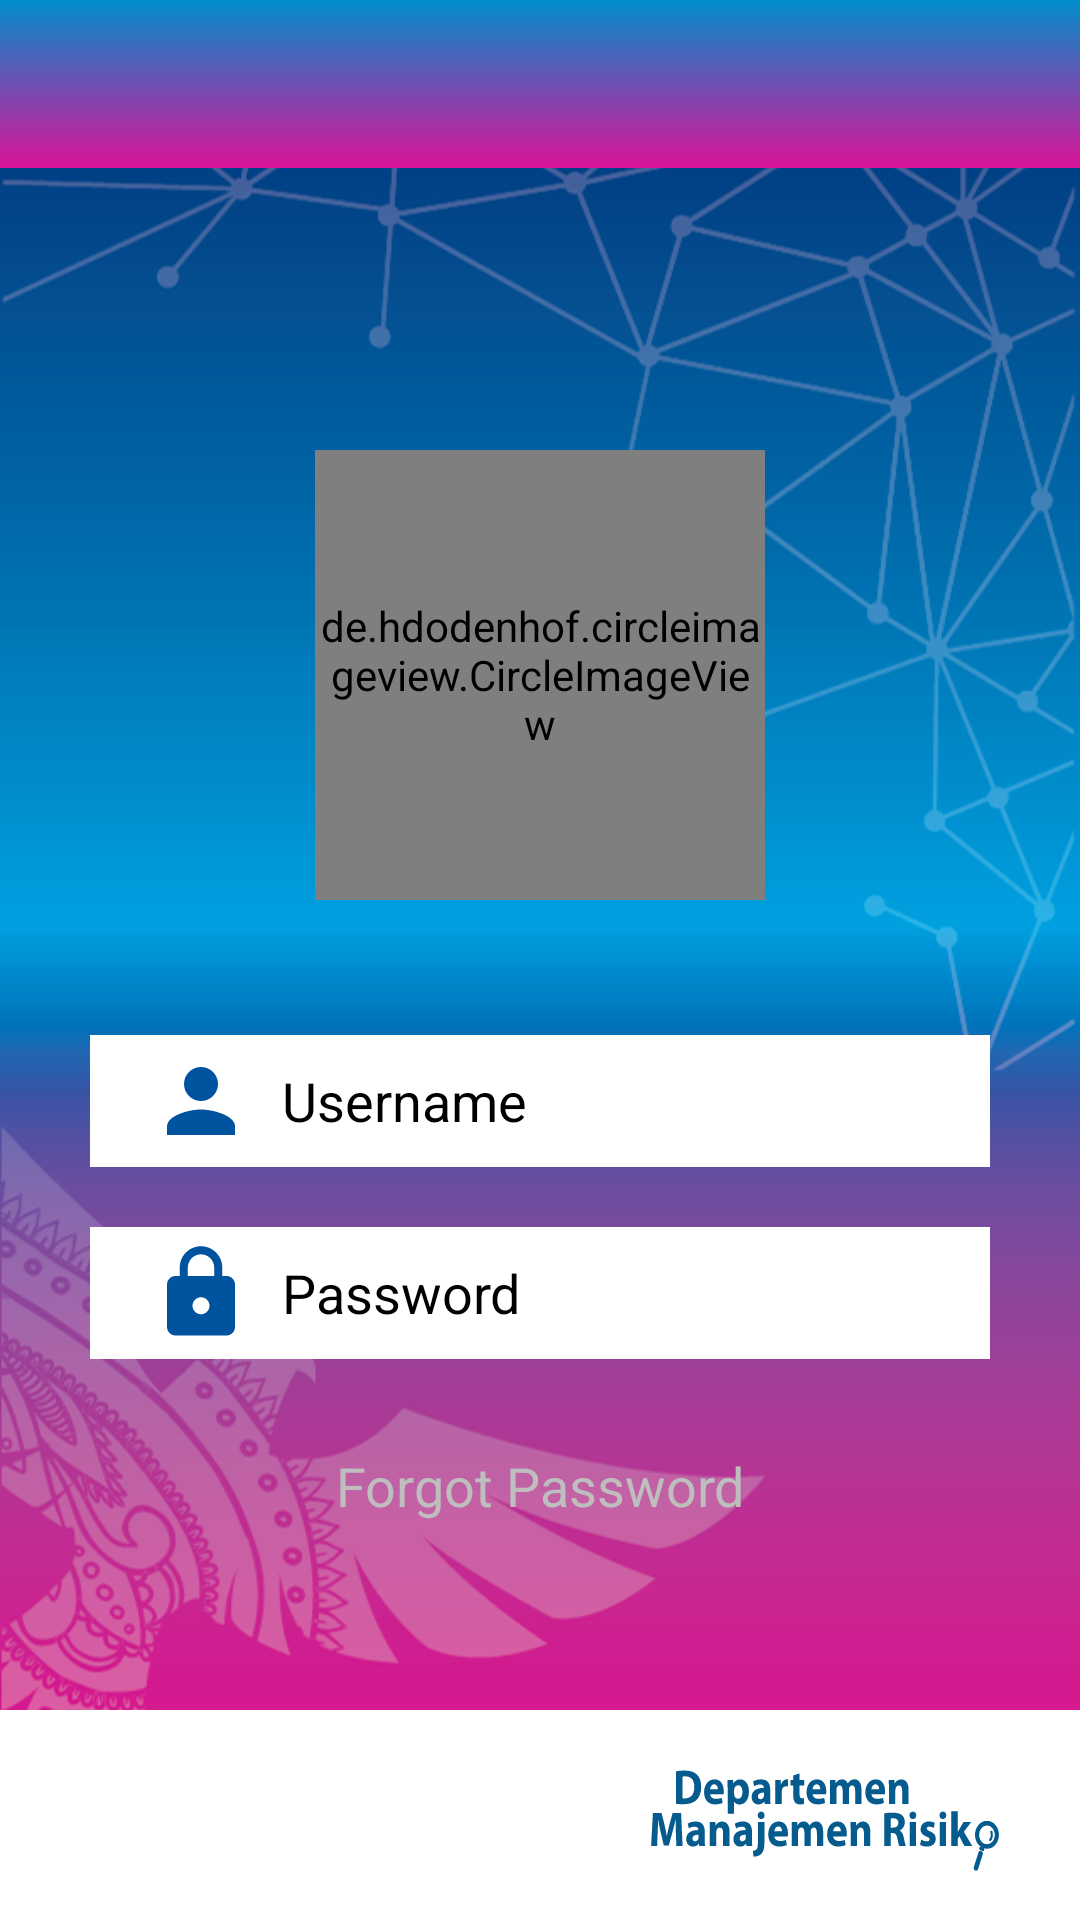

Produce the Android XML layout that renders to this screen, including the resource entries it uses.
<!-- AndroidManifest.xml: application theme MyOwntheme -->
<!-- res/layout/login_fragment.xml -->
<?xml version="1.0" encoding="utf-8"?>
<LinearLayout xmlns:android="http://schemas.android.com/apk/res/android"
    android:id="@+id/parent"
    android:layout_width="match_parent"
    android:layout_height="match_parent"
    android:background="@drawable/bg_new_copy"
    android:orientation="vertical">

    <include layout="@layout/toolbar_login_new" />

    <LinearLayout
        android:layout_marginTop="50dp"
        android:layout_width="match_parent"
        android:layout_height="match_parent"
        android:layout_weight="1"
        android:orientation="vertical">

        <de.hdodenhof.circleimageview.CircleImageView xmlns:app="http://schemas.android.com/apk/res-auto"
            android:id="@+id/nav_photo_profile"
            android:layout_width="@dimen/profile_image"
            android:layout_height="@dimen/profile_image"
            android:layout_gravity="center_horizontal"
            android:layout_marginBottom="15dp"
            android:src="@drawable/ic_svg_icon_03"
            app:civ_border_color="#96000000"
            app:civ_border_width="0dp" />


        <LinearLayout
            android:layout_width="match_parent"
            android:layout_height="match_parent"
            android:layout_gravity="bottom"
            android:layout_marginTop="30dp"
            android:layout_weight="1"
            android:orientation="vertical">

            <LinearLayout
                android:layout_width="match_parent"
                android:layout_height="wrap_content"
                android:orientation="horizontal">

                <EditText
                    android:id="@+id/edt_username"
                    android:layout_width="match_parent"
                    android:layout_height="wrap_content"
                    android:layout_marginLeft="30dp"
                    android:layout_marginRight="30dp"
                    android:background="@color/white"
                    android:drawableLeft="@drawable/ic_person"
                    android:drawablePadding="10dp"
                    android:hint="Username"
                    android:paddingBottom="5dp"
                    android:paddingLeft="20dp"
                    android:paddingTop="5dp"
                    android:singleLine="true"
                    android:textColor="@color/black"
                    android:textColorHint="@color/black" />


            </LinearLayout>

            <LinearLayout
                android:layout_width="match_parent"
                android:layout_height="wrap_content"
                android:layout_marginTop="20dp"
                android:orientation="horizontal">

                <EditText
                    android:id="@+id/edt_pass"
                    android:layout_width="match_parent"
                    android:layout_height="wrap_content"
                    android:layout_marginLeft="30dp"
                    android:layout_marginRight="30dp"
                    android:background="@color/white"
                    android:drawableLeft="@drawable/ic_lock_"
                    android:drawablePadding="10dp"
                    android:hint="Password"
                    android:inputType="textWebPassword"
                    android:paddingBottom="5dp"
                    android:paddingLeft="20dp"
                    android:paddingTop="5dp"
                    android:singleLine="true"
                    android:textColor="@color/black"
                    android:textColorHint="@color/black" />

            </LinearLayout>

            <Button
                android:id="@+id/btn_login"
                android:layout_width="220dp"
                android:layout_height="40dp"
                android:layout_gravity="center"
                android:layout_marginTop="35dp"
                android:background="@android:color/darker_gray"
                android:text="Login to my account"
                android:textColor="@color/black"
                android:textSize="14sp"
                android:visibility="gone" />

            <TextView
                android:id="@+id/forgot_pass"
                android:layout_width="match_parent"
                android:layout_height="wrap_content"
                android:layout_marginLeft="80dp"
                android:layout_marginRight="80dp"
                android:layout_marginTop="30dp"
                android:gravity="center"
                android:text="Forgot Password"
                android:textColor="@android:color/secondary_text_dark"
                android:textSize="18sp" />


        </LinearLayout>

    </LinearLayout>


    <LinearLayout
        android:layout_width="match_parent"
        android:layout_height="70dp"
        android:background="@color/white"
        android:orientation="horizontal">

        <ImageView

            android:layout_width="180dp"
            android:layout_height="30dp"
            android:layout_gravity="center"
            android:layout_marginLeft="10dp"
            android:src="@drawable/bi" />

        <ImageView
            android:layout_width="match_parent"
            android:layout_height="wrap_content"
            android:layout_gravity="center"
            android:src="@drawable/ic_dmr_lagi_01" />
    </LinearLayout>

</LinearLayout>
<!-- res/layout/toolbar_login_new.xml (included above) -->
<?xml version="1.0" encoding="utf-8"?>
<android.support.design.widget.CoordinatorLayout xmlns:android="http://schemas.android.com/apk/res/android"
    android:id="@+id/main_content"
    android:layout_width="match_parent"
    android:layout_height="wrap_content"
    android:background="@android:color/transparent">

    <android.support.v7.widget.Toolbar xmlns:android="http://schemas.android.com/apk/res/android"
        android:id="@+id/toolbar"
        android:layout_width="match_parent"
        android:layout_height="wrap_content"
        android:background="@drawable/gradient_selector">

    </android.support.v7.widget.Toolbar>

    <ImageView
        android:layout_gravity="center"
        android:layout_width="120dp"
        android:layout_height="100dp"
        android:layout_marginLeft="10dp"
        android:background="@android:color/transparent"
        android:src="@drawable/logoapps" />

</android.support.design.widget.CoordinatorLayout>
<!-- resources referenced by this layout -->
<resources>
  <color name="black">#000000</color>
  <color name="white">#ffffff</color>
  <dimen name="profile_image">150dp</dimen>
  <!-- drawable bg_new_copy: png bitmap (drawable, 177573 bytes) -->
  <!-- drawable gradient_selector (drawable) -->
  <?xml version="1.0" encoding="utf-8"?>
      <selector xmlns:android="http://schemas.android.com/apk/res/android">
          <item>
              <shape>
                  <gradient
                      android:angle="90"
                      android:startColor="#db1398"
                      android:endColor="#018dcb"
                      android:type="linear" />
              </shape>
          </item>
  </selector>
  <!-- drawable ic_dmr_lagi_01: vector/xml drawable (drawable, 12475 chars, omitted) -->
  <!-- drawable ic_lock_ (drawable) -->
  <vector xmlns:android="http://schemas.android.com/apk/res/android"
          android:width="34dp"
          android:height="34dp"
          android:viewportWidth="24.0"
          android:viewportHeight="24.0">
      <path
          android:fillColor="#00539f"
          android:pathData="M18,8h-1L17,6c0,-2.76 -2.24,-5 -5,-5S7,3.24 7,6v2L6,8c-1.1,0 -2,0.9 -2,2v10c0,1.1 0.9,2 2,2h12c1.1,0 2,-0.9 2,-2L20,10c0,-1.1 -0.9,-2 -2,-2zM12,17c-1.1,0 -2,-0.9 -2,-2s0.9,-2 2,-2 2,0.9 2,2 -0.9,2 -2,2zM15.1,8L8.9,8L8.9,6c0,-1.71 1.39,-3.1 3.1,-3.1 1.71,0 3.1,1.39 3.1,3.1v2z"/>
  </vector>
  <!-- drawable ic_person (drawable) -->
  <vector xmlns:android="http://schemas.android.com/apk/res/android"
      android:width="34dp"
      android:height="34dp"
      android:viewportHeight="24.0"
      android:viewportWidth="24.0">
      <path
          android:fillColor="#00539f"
          android:pathData="M12,12c2.21,0 4,-1.79 4,-4s-1.79,-4 -4,-4 -4,1.79 -4,4 1.79,4 4,4zM12,14c-2.67,0 -8,1.34 -8,4v2h16v-2c0,-2.66 -5.33,-4 -8,-4z" />
  </vector>
  <!-- drawable ic_svg_icon_03: vector/xml drawable (drawable, 2394 chars, omitted) -->
  <style name="MyOwntheme" parent="MyOwntheme.Base" />
  <style name="MyOwntheme.Base" parent="Theme.AppCompat.Light.DarkActionBar">
  
          <item name="windowNoTitle">true</item>
          <item name="windowActionBar">false</item>
          <item name="colorPrimary">#018dcb</item>
          <item name="colorPrimaryDark">#018dcb</item>
          
          
          
          
      </style>
</resources>
